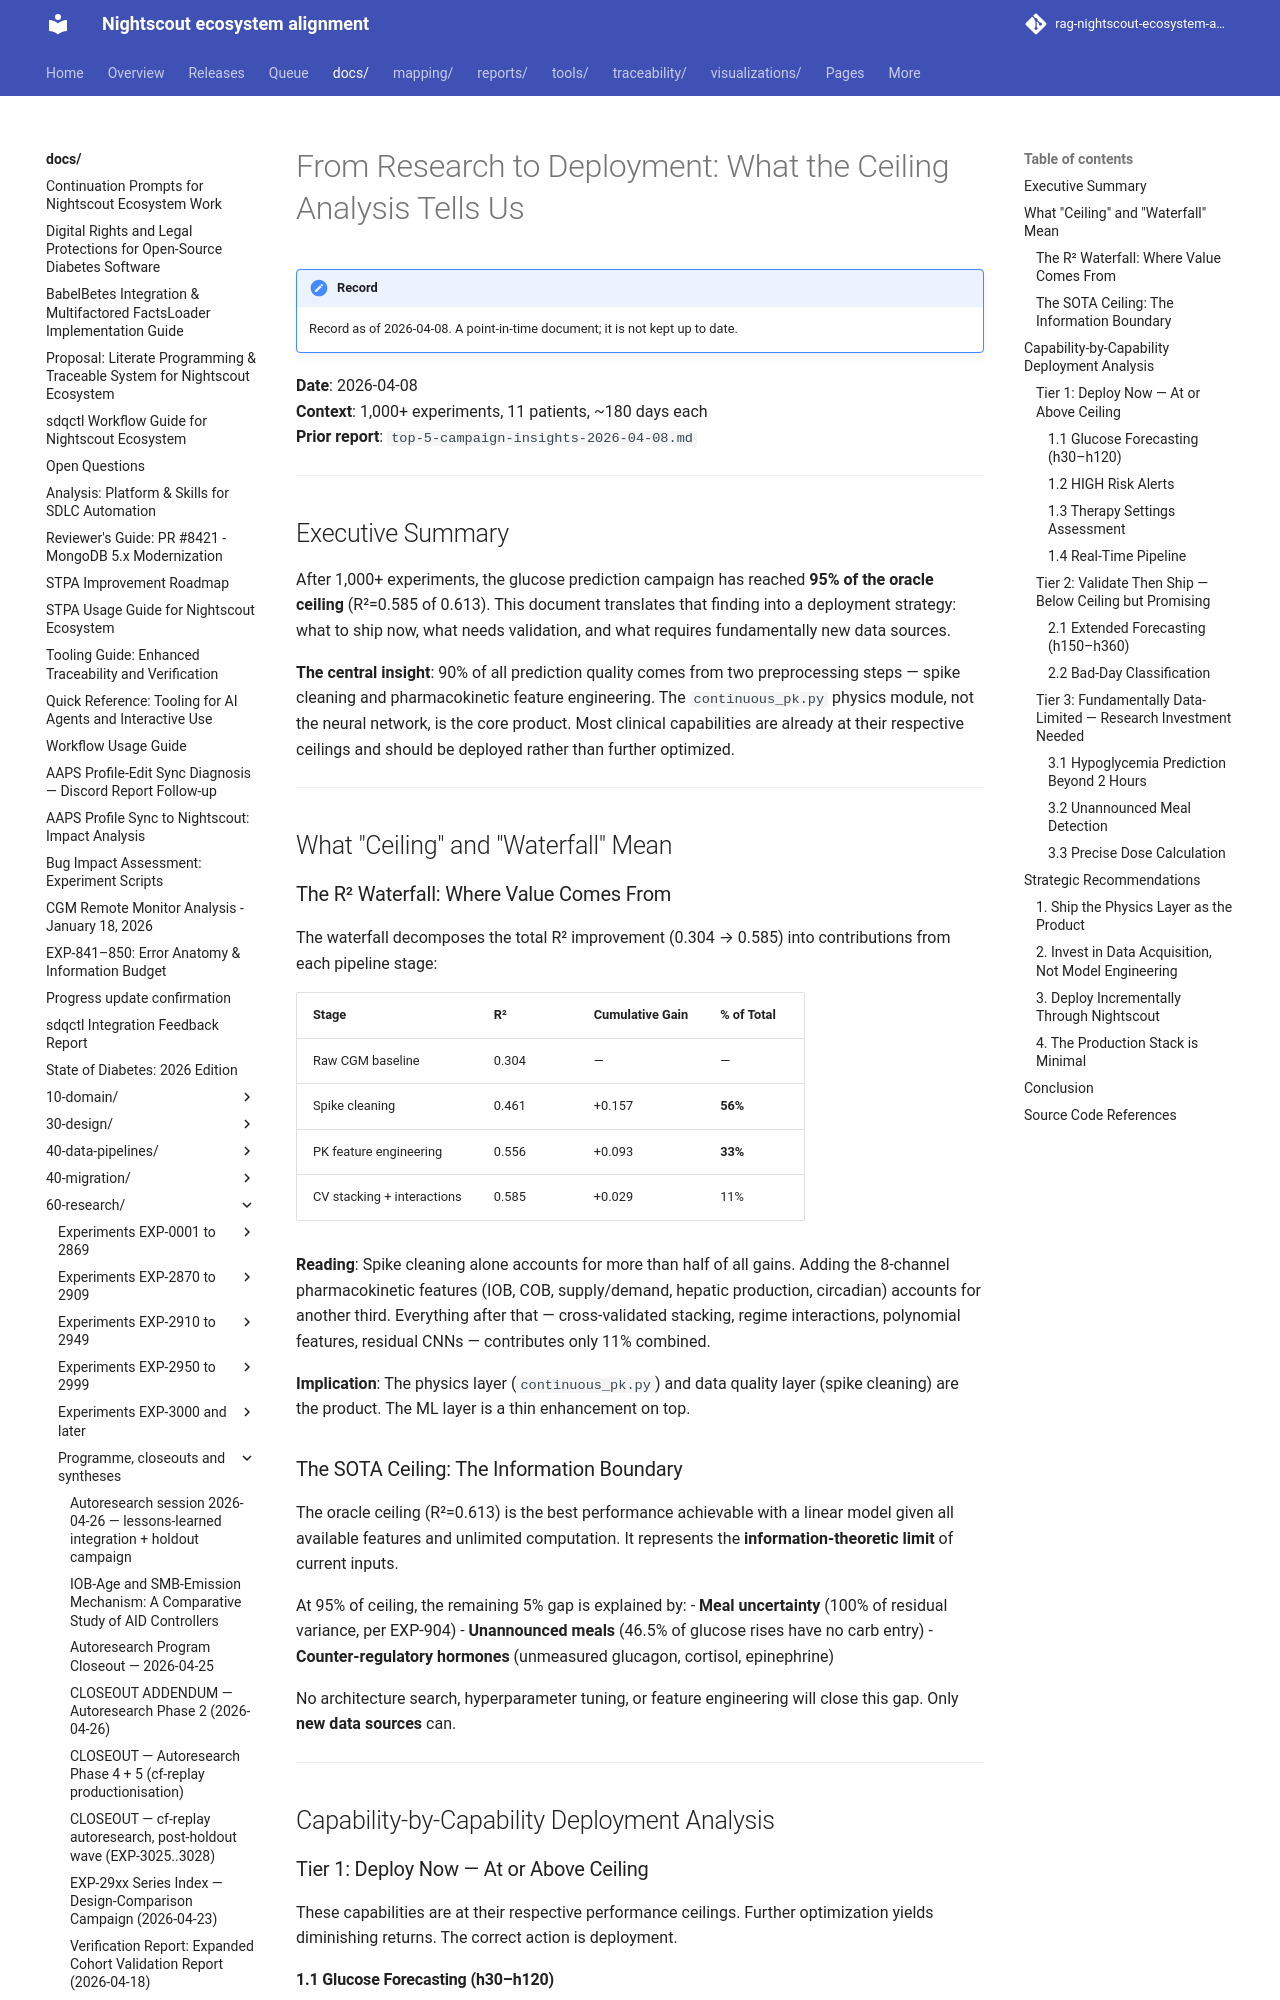

repository: bewest/rag-nightscout-ecosystem-alignment · page: docs/60-research/research-to-deployment-strategy-2026-04-08.html · generator: mkdocs

# From Research to Deployment: What the Ceiling Analysis Tells Us

**Date**: 2026-04-08  
**Context**: 1,000+ experiments, 11 patients, ~180 days each  
**Prior report**: `top-5-campaign-insights-2026-04-08.md`

---

## Executive Summary

After 1,000+ experiments, the glucose prediction campaign has reached **95% of
the oracle ceiling** (R²=0.585 of 0.613). This document translates that finding
into a deployment strategy: what to ship now, what needs validation, and what
requires fundamentally new data sources.

**The central insight**: 90% of all prediction quality comes from two
preprocessing steps — spike cleaning and pharmacokinetic feature engineering.
The `continuous_pk.py` physics module, not the neural network, is the core
product. Most clinical capabilities are already at their respective ceilings
and should be deployed rather than further optimized.

---

## What "Ceiling" and "Waterfall" Mean

### The R² Waterfall: Where Value Comes From

The waterfall decomposes the total R² improvement (0.304 → 0.585) into
contributions from each pipeline stage:

| Stage | R² | Cumulative Gain | % of Total |
|-------|-----|----------------|------------|
| Raw CGM baseline | 0.304 | — | — |
| Spike cleaning | 0.461 | +0.157 | **56%** |
| PK feature engineering | 0.556 | +0.093 | **33%** |
| CV stacking + interactions | 0.585 | +0.029 | 11% |

**Reading**: Spike cleaning alone accounts for more than half of all gains.
Adding the 8-channel pharmacokinetic features (IOB, COB, supply/demand,
hepatic production, circadian) accounts for another third. Everything after
that — cross-validated stacking, regime interactions, polynomial features,
residual CNNs — contributes only 11% combined.

**Implication**: The physics layer (`continuous_pk.py`) and data quality layer
(spike cleaning) are the product. The ML layer is a thin enhancement on top.

### The SOTA Ceiling: The Information Boundary

The oracle ceiling (R²=0.613) is the best performance achievable with a
linear model given all available features and unlimited computation. It
represents the **information-theoretic limit** of current inputs.

At 95% of ceiling, the remaining 5% gap is explained by:
- **Meal uncertainty** (100% of residual variance, per EXP-904)
- **Unannounced meals** (46.5% of glucose rises have no carb entry)
- **Counter-regulatory hormones** (unmeasured glucagon, cortisol, epinephrine)

No architecture search, hyperparameter tuning, or feature engineering will
close this gap. Only **new data sources** can.

---

## Capability-by-Capability Deployment Analysis

### Tier 1: Deploy Now — At or Above Ceiling

These capabilities are at their respective performance ceilings. Further
optimization yields diminishing returns. The correct action is deployment.
